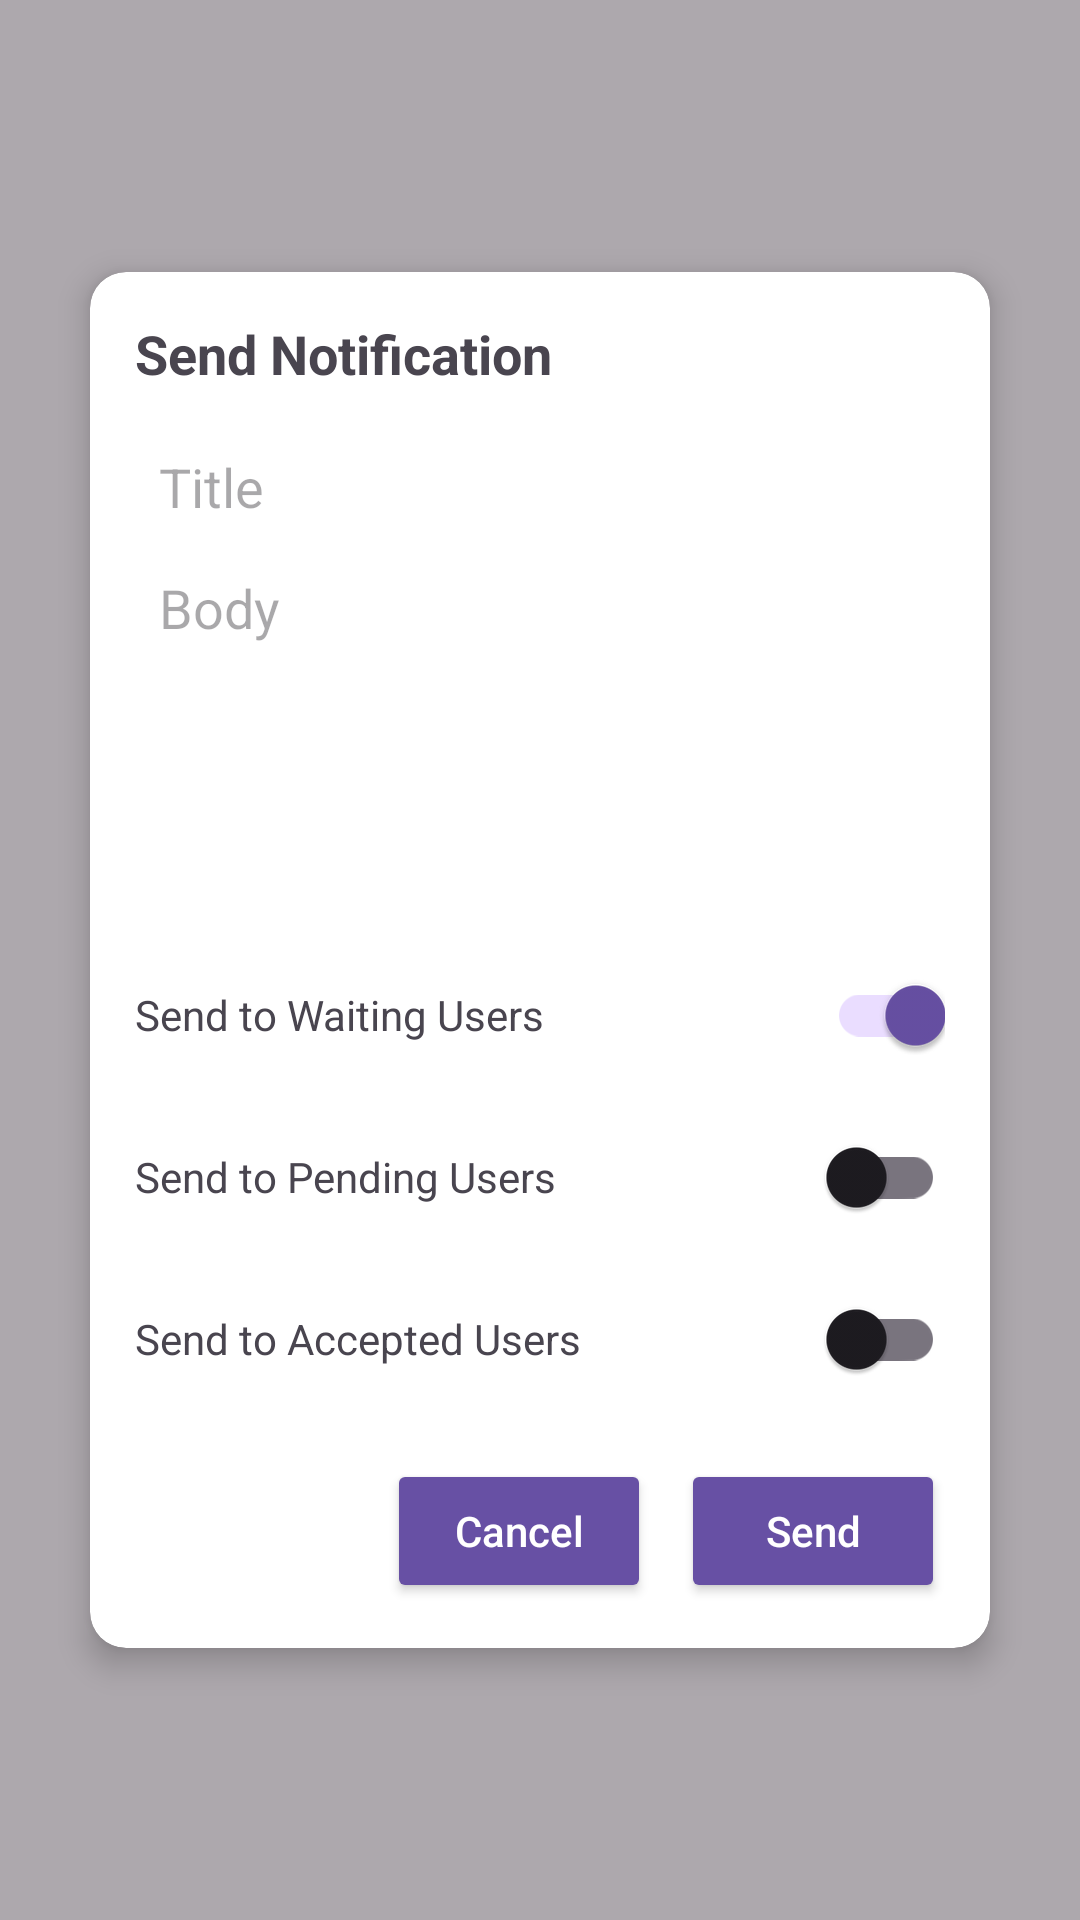

Android layout source for this screen:
<!-- AndroidManifest.xml: application theme Theme.SyzygyEventApp -->
<!-- res/layout/fragment_send_notification.xml -->
<?xml version="1.0" encoding="utf-8"?>
<FrameLayout xmlns:android="http://schemas.android.com/apk/res/android"
    xmlns:app="http://schemas.android.com/apk/res-auto"
    android:layout_width="match_parent"
    android:layout_height="match_parent"
    android:background="?attr/scrimBackground"
    android:padding="2dp"> 

    <androidx.cardview.widget.CardView
        android:layout_width="300dp"
        android:layout_height="wrap_content"
        android:layout_gravity="center"
        android:padding="20dp"
        app:cardCornerRadius="12dp"
        app:cardElevation="6dp">

        <LinearLayout
            android:layout_width="match_parent"
            android:layout_height="wrap_content"
            android:orientation="vertical"
            android:padding="15dp">

            <TextView
                android:layout_width="wrap_content"
                android:layout_height="wrap_content"
                android:paddingBottom="12dp"
                android:text="Send Notification"
                android:textSize="18sp"
                android:textStyle="bold" />

            
            <EditText
                android:id="@+id/editTitle"
                android:layout_width="match_parent"
                android:layout_height="wrap_content"
                android:background="@android:color/transparent"
                android:hint="Title"
                android:padding="8dp" />

            
            <EditText
                android:id="@+id/editBody"
                android:layout_width="match_parent"
                android:layout_height="120dp"
                android:background="@android:color/transparent"
                android:gravity="top"
                android:hint="Body"
                android:padding="8dp" />

            
            <LinearLayout
                android:layout_width="match_parent"
                android:layout_height="wrap_content"
                android:orientation="vertical"
                android:paddingTop="12dp">

                <LinearLayout
                    android:layout_width="match_parent"
                    android:layout_height="wrap_content"
                    android:orientation="horizontal">

                    <TextView
                        android:layout_width="0dp"
                        android:layout_height="wrap_content"
                        android:layout_weight="1"
                        android:text="Send to Waiting Users" />

                    <androidx.appcompat.widget.SwitchCompat
                        android:id="@+id/switchWaiting"
                        android:layout_width="wrap_content"
                        android:layout_height="wrap_content"
                        android:checked="true" />
                </LinearLayout>

                <LinearLayout
                    android:layout_width="match_parent"
                    android:layout_height="wrap_content"
                    android:orientation="horizontal"
                    android:paddingTop="6dp">

                    <TextView
                        android:layout_width="0dp"
                        android:layout_height="wrap_content"
                        android:layout_weight="1"
                        android:text="Send to Pending Users" />

                    <androidx.appcompat.widget.SwitchCompat
                        android:id="@+id/switchPending"
                        android:layout_width="wrap_content"
                        android:layout_height="wrap_content" />
                </LinearLayout>

                <LinearLayout
                    android:layout_width="match_parent"
                    android:layout_height="wrap_content"
                    android:orientation="horizontal"
                    android:paddingTop="6dp">

                    <TextView
                        android:layout_width="0dp"
                        android:layout_height="wrap_content"
                        android:layout_weight="1"
                        android:text="Send to Accepted Users" />

                    <androidx.appcompat.widget.SwitchCompat
                        android:id="@+id/switchAccepted"
                        android:layout_width="wrap_content"
                        android:layout_height="wrap_content" />
                </LinearLayout>
            </LinearLayout>

            
            <LinearLayout
                android:layout_width="match_parent"
                android:layout_height="wrap_content"
                android:gravity="end"
                android:orientation="horizontal"
                android:paddingTop="16dp">

                <Button
                    android:id="@+id/btnCancel"
                    android:layout_width="wrap_content"
                    android:layout_height="wrap_content"
                    android:text="Cancel"
                    android:textAllCaps="false"
                    android:textColor="@color/button_text"
                    android:backgroundTint="?android:attr/textColorLink"/>

                <Button
                    android:id="@+id/btnSend"
                    android:layout_width="wrap_content"
                    android:layout_height="wrap_content"
                    android:layout_marginStart="10dp"
                    android:text="Send"
                    android:textAllCaps="false"
                    android:textColor="@color/button_text"
                    android:backgroundTint="?android:attr/textColorLink"/>
            </LinearLayout>

        </LinearLayout>

    </androidx.cardview.widget.CardView>

</FrameLayout>
<!-- resources referenced by this layout -->
<resources>
  <color name="button_text">#FFFFFF</color>
  <style name="Theme.SyzygyEventApp" parent="Base.Theme.SyzygyEventApp" />
  <style name="Base.Theme.SyzygyEventApp" parent="Theme.Material3.DayNight.NoActionBar">
          
          
      </style>
</resources>
